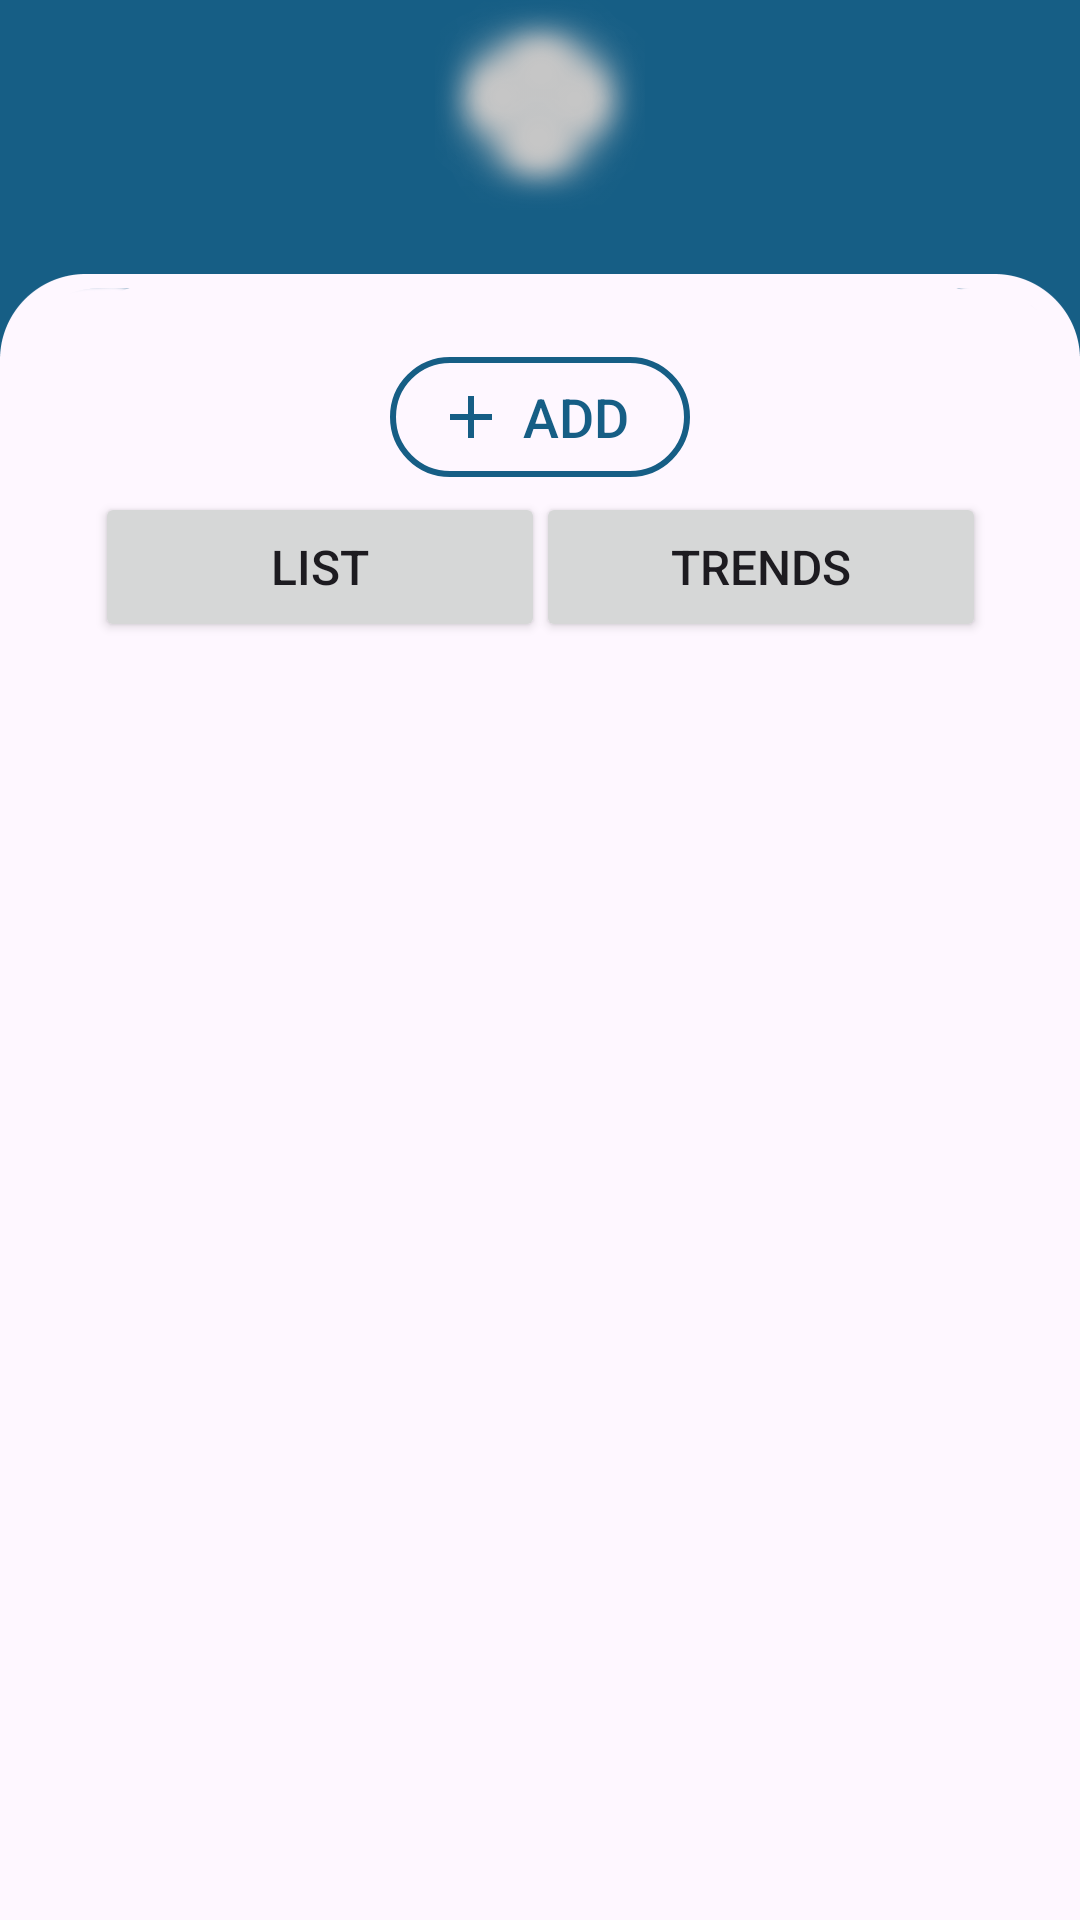

The Android layout XML behind this screen, and the referenced resources:
<!-- AndroidManifest.xml: application theme Theme.Insight -->
<!-- res/layout/activity_vitals.xml -->
<?xml version="1.0" encoding="utf-8"?>
<androidx.constraintlayout.widget.ConstraintLayout xmlns:android="http://schemas.android.com/apk/res/android"
    xmlns:app="http://schemas.android.com/apk/res-auto"
    xmlns:tools="http://schemas.android.com/tools"
    android:id="@+id/main"
    android:layout_width="match_parent"
    android:maxWidth="430dp"
    android:layout_gravity="center"
    android:layout_height="match_parent"
    android:background="@drawable/page_background"
    tools:context=".view.VitalsActivity">

    <LinearLayout
        android:layout_width="match_parent"
        android:layout_height="match_parent"
        android:gravity="center_horizontal"
        android:orientation="vertical"
        app:layout_constraintBottom_toBottomOf="parent"
        app:layout_constraintEnd_toEndOf="parent"
        app:layout_constraintHorizontal_bias="0.0"
        app:layout_constraintStart_toStartOf="parent"
        app:layout_constraintTop_toTopOf="parent"
        app:layout_constraintVertical_bias="0.0">

        <LinearLayout
            android:layout_width="match_parent"
            android:layout_height="wrap_content"
            android:layout_gravity="center"
            android:layout_marginBottom="22dp"
            android:orientation="vertical">

            <ImageView
                android:id="@+id/image"
                android:layout_width="70dp"
                android:layout_height="70dp"
                android:layout_gravity="center"
                android:background="@drawable/glow_white"
                android:padding="10dp" />

            <TextView
                android:id="@+id/textViewTitle"
                android:layout_width="wrap_content"
                android:layout_height="wrap_content"
                android:layout_gravity="center"
                android:textColor="@color/white"
                android:textSize="20sp" />
        </LinearLayout>

        <androidx.appcompat.widget.AppCompatButton
            android:id="@+id/btnAdd"
            android:layout_width="100dp"
            android:layout_height="40dp"
            android:background="@drawable/add_button_custom"
            android:drawableStart="@drawable/baseline_add_primary"
            android:paddingStart="15dp"
            android:paddingEnd="15dp"
            android:text="Add"
            android:textColor="?attr/addButton"
            android:textSize="18sp" />

        <androidx.constraintlayout.widget.ConstraintLayout
            android:id="@+id/fragmentTabs"
            android:layout_width="match_parent"
            android:layout_height="60dp">

            <Button
                android:id="@+id/btnListByType"
                android:layout_width="150dp"
                android:layout_height="50dp"
                android:text="@string/list"
                app:layout_constraintBottom_toBottomOf="parent"
                app:layout_constraintEnd_toEndOf="parent"
                app:layout_constraintHorizontal_bias="0.15"
                app:layout_constraintStart_toStartOf="parent"
                app:layout_constraintTop_toTopOf="parent" />

            <Button
                android:id="@+id/btnTrends"
                android:layout_width="150dp"
                android:layout_height="50dp"
                android:text="@string/trends"
                app:layout_constraintBottom_toBottomOf="parent"
                app:layout_constraintEnd_toEndOf="parent"
                app:layout_constraintHorizontal_bias="0.85"
                app:layout_constraintStart_toStartOf="parent"
                app:layout_constraintTop_toTopOf="parent" />
        </androidx.constraintlayout.widget.ConstraintLayout>

        <androidx.constraintlayout.widget.ConstraintLayout
            android:id="@+id/fragmentLayout"
            android:layout_width="match_parent"
            android:layout_height="match_parent">

        </androidx.constraintlayout.widget.ConstraintLayout>

    </LinearLayout>


    


</androidx.constraintlayout.widget.ConstraintLayout>
<!-- resources referenced by this layout -->
<resources>
  <color name="white">#FFFFFFFF</color>
  <!-- drawable add_button_custom (drawable) -->
  <?xml version="1.0" encoding="utf-8"?>
  <shape xmlns:android="http://schemas.android.com/apk/res/android">
      <stroke
          android:width="2dp"
          android:color="?attr/addButton"/>
      <corners android:radius="40dp" />
  </shape>
  <!-- drawable baseline_add_primary (drawable) -->
  <vector xmlns:android="http://schemas.android.com/apk/res/android"
      android:width="24dp"
      android:height="24dp"
      android:tint="?attr/addButton"
      android:viewportWidth="24"
      android:viewportHeight="24">
  
      <path
          android:fillColor="@android:color/white"
          android:pathData="M19,13h-6v6h-2v-6H5v-2h6V5h2v6h6v2z" />
  
  </vector>
  <!-- drawable glow_white: png bitmap (drawable, 72140 bytes) -->
  <!-- drawable page_background: png bitmap (drawable, 11625 bytes) -->
  <string name="list">List</string>
  <string name="trends">Trends</string>
  <style name="Theme.Insight" parent="Base.Theme.Insight" />
  <style name="Base.Theme.Insight" parent="Theme.Material3.DayNight.NoActionBar">
  
          
          <item name="colorPrimary">@color/primary</item>
          <item name="colorPrimaryVariant">@color/primary</item>
          <item name="colorOnPrimary">@color/white</item>
  
          
          <item name="colorSecondary">@color/accent</item>
          <item name="colorSecondaryVariant">@color/graphLine2</item>
          <item name="colorOnSecondary">@color/white</item>
          <item name="floatingActionButtonStyle">@style/FloatingActionButtonStyle</item>
  
          <item name="android:textSize">16sp</item>
  
          
          <item name="colorControlNormal">#FFFFFF</item>
  
  
          
          
          <item name="android:windowSplashScreenBrandingImage">@drawable/vitavault_splash_250</item>
          <item name="android:windowSplashScreenBackground">@color/white</item>
          <item name="android:windowSplashScreenAnimationDuration">2000</item>
  
          
          <item name="graphLine1">@color/graphLine1</item>
          <item name="graphLine2">@color/graphLine2</item>
          <item name="chartTextColor">@android:color/black</item> 
          <item name="chartAxisColor">@android:color/black</item> 
          <item name="gridColor">@color/gridColor</item> 
  
          <item name="lightBlueColor">@color/primary</item>
          <item name="addButton">@color/primary</item>
  
      </style>
  <color name="primary">#165E85</color>
  <color name="accent">#D17B0F</color>
  <color name="graphLine2">#2C5641</color>
  <style name="FloatingActionButtonStyle" parent="Widget.MaterialComponents.FloatingActionButton">
          <item name="backgroundTint">@color/accent</item>
      </style>
  <!-- drawable vitavault_splash_250: png bitmap (drawable, 5715 bytes) -->
  <color name="graphLine1">#D17B0F</color>
  <color name="gridColor">#54000000</color>
</resources>
